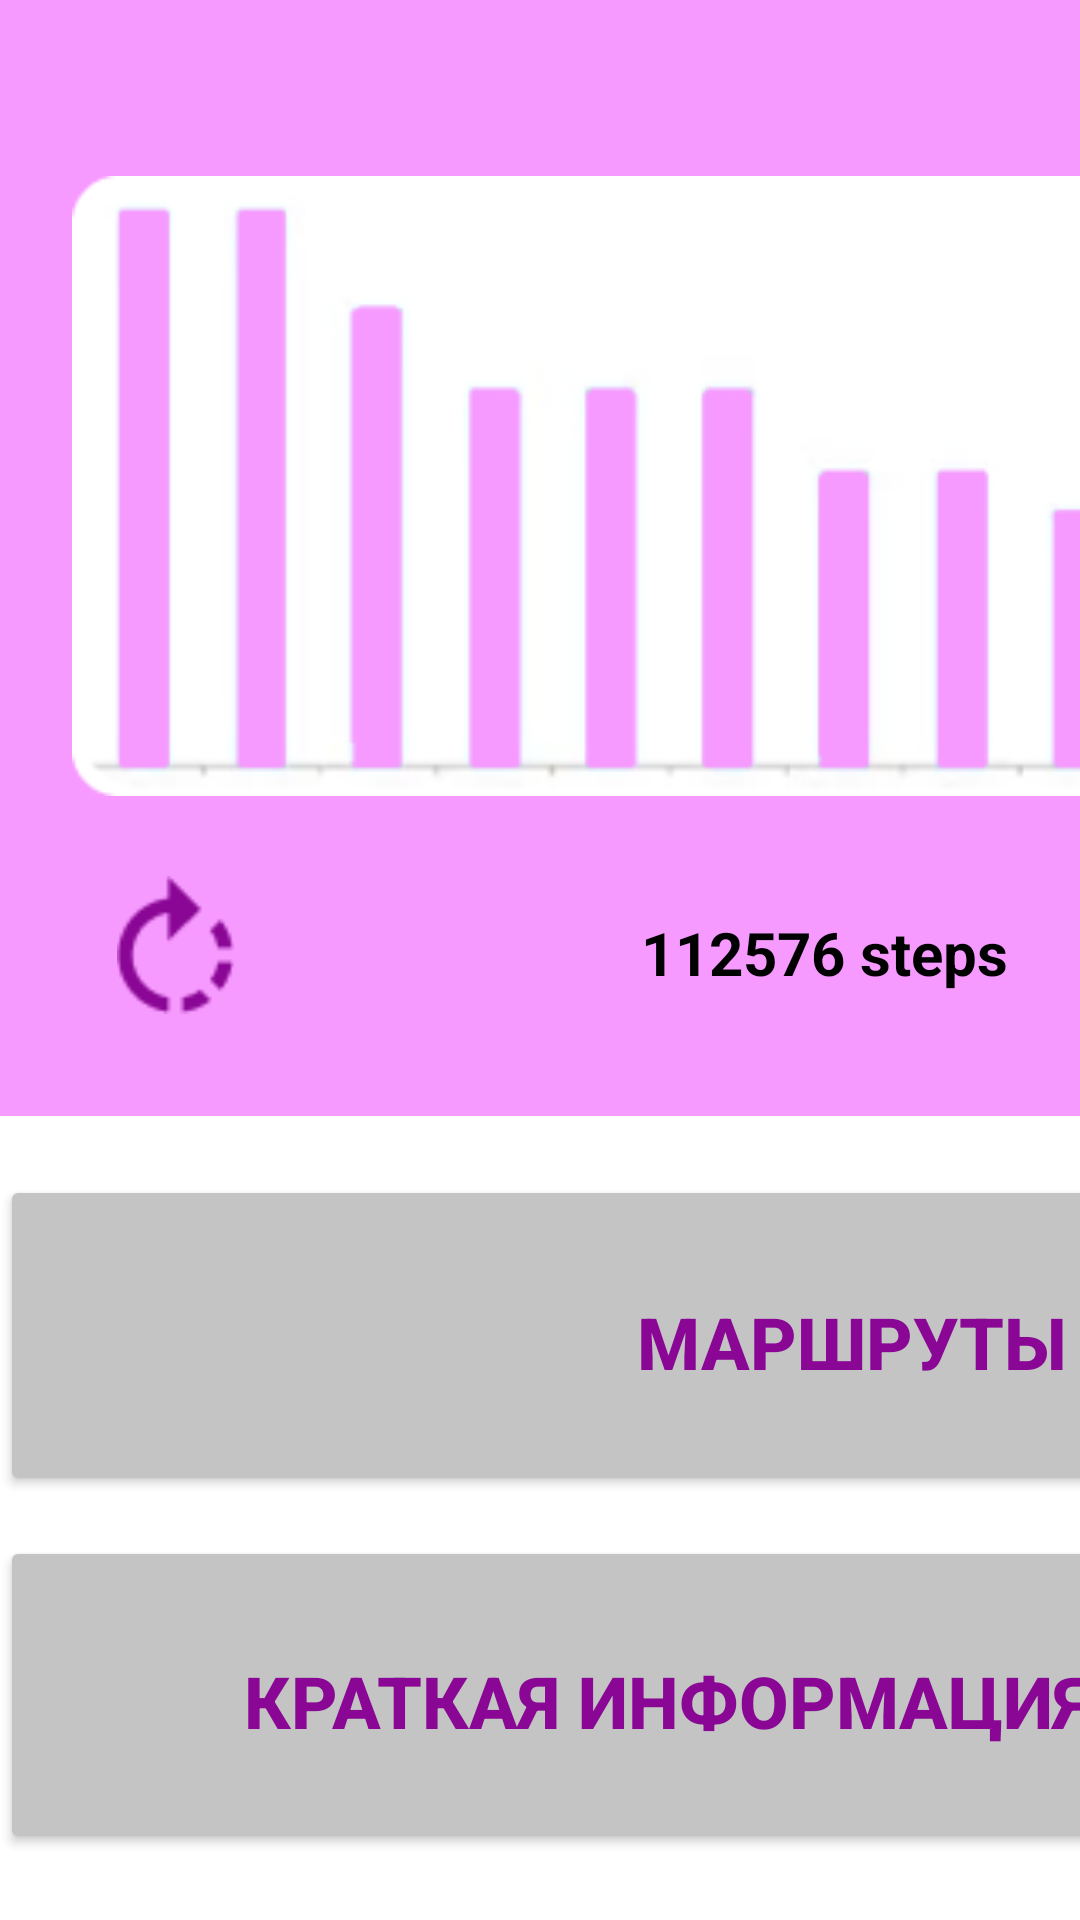

The Android layout XML behind this screen, and the referenced resources:
<!-- AndroidManifest.xml: application theme Theme.PR9_Pr_21102_Saaya -->
<!-- res/layout/activity_steps.xml -->
<?xml version="1.0" encoding="utf-8"?>
<androidx.constraintlayout.widget.ConstraintLayout xmlns:android="http://schemas.android.com/apk/res/android"
    xmlns:app="http://schemas.android.com/apk/res-auto"
    xmlns:tools="http://schemas.android.com/tools"
    android:layout_width="match_parent"
    android:layout_height="match_parent"
    android:background="#F79AFF"
    android:outlineAmbientShadowColor="#FFFFFF"
    android:outlineSpotShadowColor="#FFFFFF"
    tools:context=".steps">

    <ImageView
        android:id="@+id/imageView9"
        android:layout_width="360dp"
        android:layout_height="220dp"
        android:layout_marginStart="24dp"
        android:layout_marginTop="52dp"
        android:background="#F79AFF"
        android:backgroundTint="#F79AFF"
        android:outlineAmbientShadowColor="#F79AFF"
        android:outlineSpotShadowColor="#F79AFF"
        app:layout_constraintStart_toStartOf="parent"
        app:layout_constraintTop_toTopOf="parent"
        app:srcCompat="@drawable/image_11" />

    <ImageView
        android:id="@+id/imageView10"
        android:layout_width="45dp"
        android:layout_height="46dp"
        android:layout_marginStart="36dp"
        android:layout_marginTop="20dp"
        app:layout_constraintStart_toStartOf="parent"
        app:layout_constraintTop_toBottomOf="@+id/imageView9"
        app:srcCompat="@drawable/vector4" />

    <TextView
        android:id="@+id/textView2"
        android:layout_width="wrap_content"
        android:layout_height="wrap_content"
        android:layout_marginTop="32dp"
        android:layout_marginEnd="24dp"
        android:text="112576 steps"
        android:textColor="#000000"
        android:textSize="20sp"
        android:textStyle="bold"
        app:layout_constraintEnd_toEndOf="parent"
        app:layout_constraintTop_toBottomOf="@+id/imageView9" />

    <ImageView
        android:id="@+id/imageView14"
        android:layout_width="509dp"
        android:layout_height="446dp"
        android:layout_marginTop="100dp"
        app:layout_constraintEnd_toEndOf="parent"
        app:layout_constraintStart_toStartOf="parent"
        app:layout_constraintTop_toBottomOf="@+id/imageView9"
        app:srcCompat="@drawable/rectangle5" />

    <FrameLayout
        android:id="@+id/frameLayout1"
        android:layout_width="wrap_content"
        android:layout_height="wrap_content"
        android:layout_marginTop="250dp"
        app:layout_constraintBottom_toBottomOf="parent"
        app:layout_constraintEnd_toEndOf="parent"
        app:layout_constraintStart_toStartOf="parent"
        app:layout_constraintTop_toTopOf="parent">

        <Button
            android:id="@+id/map"
            android:layout_width="380dp"
            android:layout_height="107dp"
            android:backgroundTint="#C4C4C4"
            android:paddingLeft="200dp"
            android:paddingBottom="6dp"
            android:text="Маршруты"
            android:textColor="#890794"
            android:textSize="24sp"
            android:textStyle="bold"
            app:cornerRadius="15dp" />

        <ImageView
            android:id="@+id/imageView3"
            android:layout_width="wrap_content"
            android:layout_height="wrap_content"
            android:layout_marginLeft="30dp"
            android:layout_marginTop="25dp"
            app:srcCompat="@drawable/vector7" />

    </FrameLayout>

    <FrameLayout
        android:id="@+id/frameLayout4"
        android:layout_width="wrap_content"
        android:layout_height="wrap_content"
        android:layout_marginTop="490dp"
        app:layout_constraintBottom_toBottomOf="parent"
        app:layout_constraintEnd_toEndOf="parent"
        app:layout_constraintStart_toStartOf="parent"
        app:layout_constraintTop_toTopOf="parent">

        <Button
            android:id="@+id/button20"
            android:layout_width="378dp"
            android:layout_height="106dp"
            android:layout_gravity="bottom"
            android:autoSizeTextType="none"
            android:backgroundTint="#C4C4C4"
            android:paddingLeft="80dp"
            android:paddingBottom="6dp"
            android:text="Краткая информация"
            android:textAlignment="center"
            android:textColor="#890794"
            android:textIsSelectable="false"
            android:textSize="24sp"
            android:textStyle="bold"
            android:typeface="normal"
            app:cornerRadius="15dp" />

        <ImageView
            android:id="@+id/imageView4"
            android:layout_width="match_parent"
            android:layout_height="match_parent"
            android:layout_marginLeft="22dp"
            android:layout_marginTop="25dp"
            app:srcCompat="@drawable/vector8" />

        <ImageView
            android:id="@+id/imageView12"
            android:layout_width="wrap_content"
            android:layout_height="wrap_content"
            android:layout_marginLeft="350dp"
            android:layout_marginTop="50dp"
            app:srcCompat="@drawable/vector9" />
    </FrameLayout>
</androidx.constraintlayout.widget.ConstraintLayout>
<!-- resources referenced by this layout -->
<resources>
  <!-- drawable image_11: png bitmap (drawable, 7944 bytes) -->
  <!-- drawable rectangle5: png bitmap (drawable, 1973 bytes) -->
  <!-- drawable vector4: png bitmap (drawable, 1051 bytes) -->
  <!-- drawable vector7: png bitmap (drawable, 1178 bytes) -->
  <!-- drawable vector8: png bitmap (drawable, 558 bytes) -->
  <!-- drawable vector9: png bitmap (drawable, 296 bytes) -->
  <style name="Theme.PR9_Pr_21102_Saaya" parent="Base.Theme.PR9_Pr_21102_Saaya" />
  <style name="Base.Theme.PR9_Pr_21102_Saaya" parent="Theme.Material3.DayNight.NoActionBar">
          
          
      </style>
</resources>
